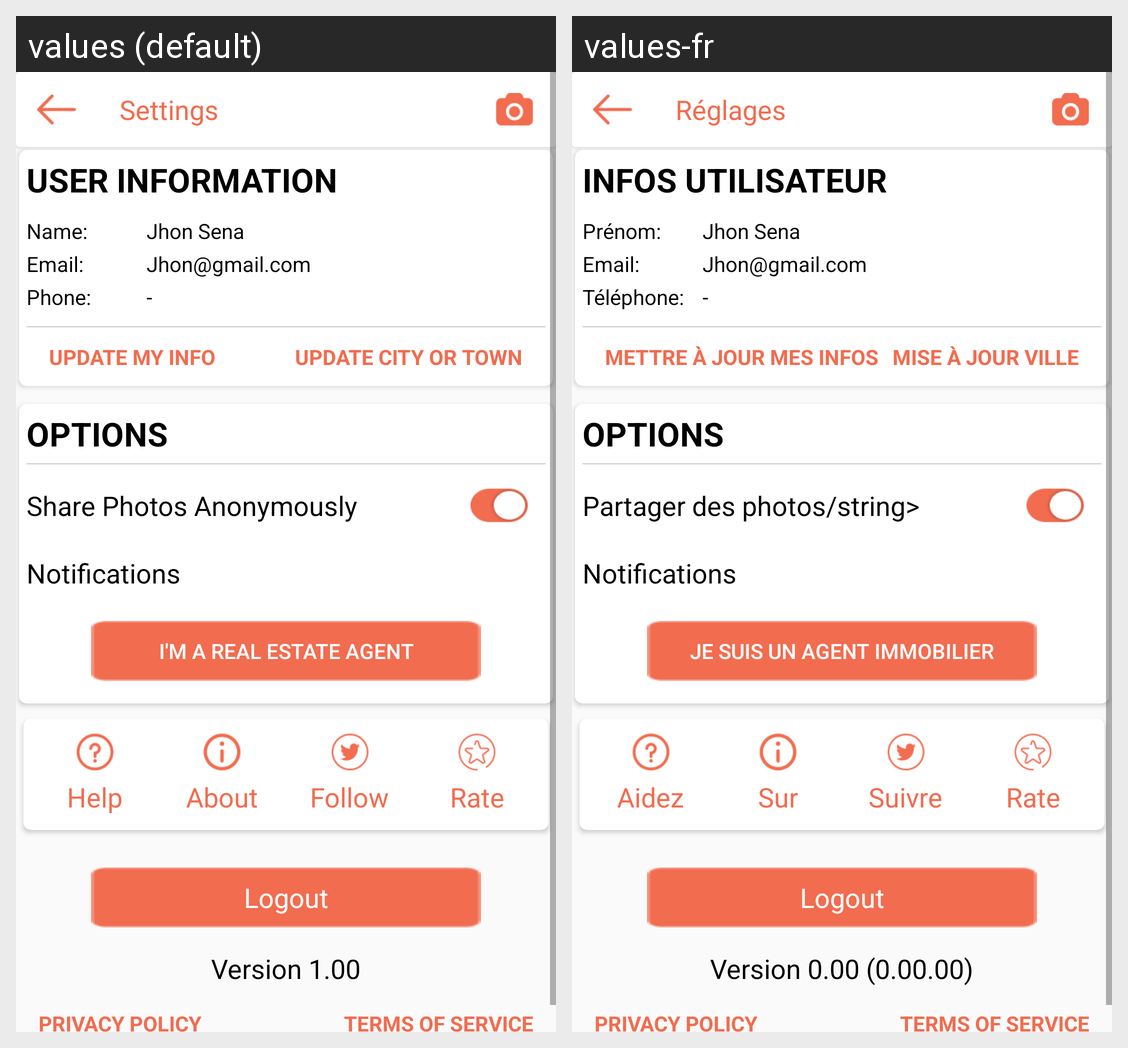

Locale-by-locale string values for the Android screen shown in this grid:
Android screen res/layout/activity_setting.xml rendered under 2 locales, left to right: values (default), values-fr. Device: Nexus 5 (rendered at 1080×1920; each locale shown at half size, 540×960, under a caption strip naming it); theme AppTheme.
Strings drawn on this screen, with the default value and each locale's value (text and hints the layout hard-codes, and strings that could not be matched under every locale, appear in the picture but are not listed):

settings
  values: Settings
  values-fr: Réglages

user_information
  values: USER INFORMATION
  values-fr: INFOS UTILISATEUR

name
  values: Name:
  values-fr: Prénom:

email1
  values: Email:
  values-fr: Email:

jhon_gmail_com
  values: Jhon@gmail.com
  values-fr: Jhon@gmail.com

phone1
  values: Phone:
  values-fr: Téléphone:

update_my_info
  values: UPDATE MY INFO
  values-fr: METTRE À JOUR MES INFOS

update_city_or_town
  values: UPDATE CITY OR TOWN
  values-fr: MISE À JOUR VILLE

options
  values: OPTIONS
  values-fr: OPTIONS

share_photos_anonymously
  values: Share Photos Anonymously
  values-fr: Partager des photos/string>

notifications
  values: Notifications
  values-fr: Notifications

i_m_a_real_estate_agent
  values: I'M A REAL ESTATE AGENT
  values-fr: JE SUIS UN AGENT IMMOBILIER

help
  values: Help
  values-fr: Aidez

about
  values: About
  values-fr: Sur

follow
  values: Follow
  values-fr: Suivre

rate
  values: Rate
  values-fr: Rate

version_0_00_0_00_00
  values: Version 1.00
  values-fr: Version 0.00 (0.00.00)

privacy_policy
  values: PRIVACY POLICY
  values-fr: PRIVACY POLICY

terms_of_service
  values: TERMS OF SERVICE
  values-fr: TERMS OF SERVICE
